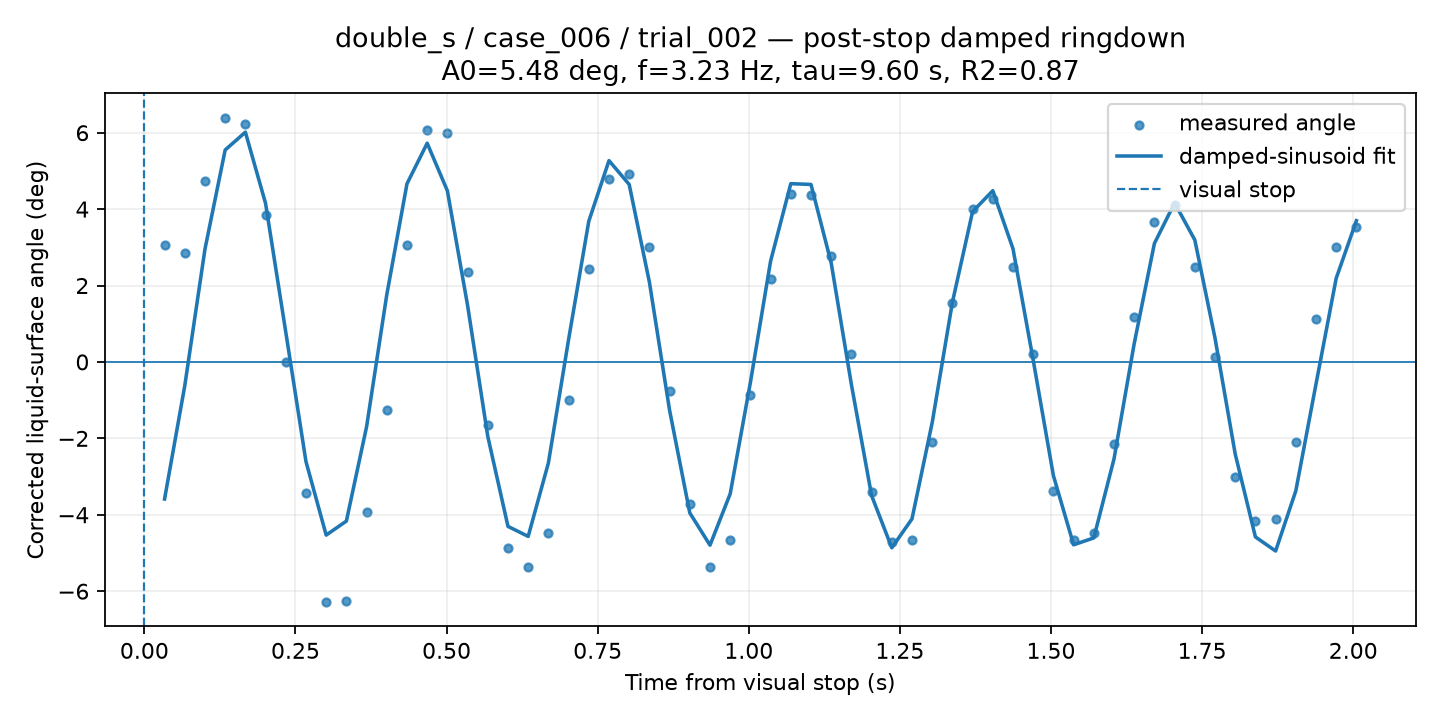

Data behind this chart, as committed beside it:
time_from_visual_stop_s, surface_angle_corrected_deg, fit_used, quality, ringdown_fit_angle_deg
0.03342, 3.055, 1, GOOD, -3.587
0.06684, 2.854, 1, GOOD, -0.6221
0.1003, 4.743, 1, GOOD, 2.954
0.1337, 6.396, 1, GOOD, 5.549
0.1671, 6.237, 1, GOOD, 6.014
0.2005, 3.857, 1, GOOD, 4.148
0.234, 0.001259, 1, GOOD, 0.7797
0.2674, -3.428, 1, GOOD, -2.608
0.3008, -6.287, 1, GOOD, -4.532
0.3342, -6.251, 1, GOOD, -4.165
0.3676, -3.928, 1, GOOD, -1.696
0.4011, -1.25, 1, GOOD, 1.76
0.4345, 3.073, 1, GOOD, 4.663
0.4679, 6.069, 1, GOOD, 5.725
0.5013, 5.988, 1, GOOD, 4.479
0.5347, 2.362, 1, GOOD, 1.48
0.5682, -1.659, 1, GOOD, -1.949
0.6016, -4.878, 1, GOOD, -4.304
0.635, -5.37, 1, GOOD, -4.566
0.6684, -4.488, 1, GOOD, -2.645
0.7019, -0.9926, 1, GOOD, 0.5864
0.7353, 2.445, 1, GOOD, 3.683
0.7687, 4.798, 1, GOOD, 5.269
0.8021, 4.931, 1, GOOD, 4.646
0.8355, 3.012, 1, GOOD, 2.091
0.869, -0.7603, 1, GOOD, -1.266
0.9024, -3.71, 1, GOOD, -3.951
0.9358, -5.358, 1, GOOD, -4.796
0.9692, -4.654, 1, GOOD, -3.452
1.003, -0.8682, 1, GOOD, -0.5382
1.036, 2.167, 1, GOOD, 2.639
1.069, 4.392, 1, GOOD, 4.666
1.103, 4.364, 1, GOOD, 4.646
1.136, 2.768, 1, GOOD, 2.591
1.17, 0.2139, 1, GOOD, -0.5903
1.203, -3.407, 1, GOOD, -3.498
1.237, -4.702, 1, GOOD, -4.864
1.27, -4.654, 1, GOOD, -4.107
1.303, -2.083, 1, GOOD, -1.587
1.337, 1.537, 1, GOOD, 1.561
1.37, 4.005, 1, GOOD, 3.935
1.404, 4.253, 1, GOOD, 4.482
1.437, 2.494, 1, GOOD, 2.962
1.471, 0.2139, 1, GOOD, 0.04896
1.504, -3.383, 1, GOOD, -2.974
1.537, -4.66, 1, GOOD, -4.786
1.571, -4.472, 1, GOOD, -4.606
1.604, -2.135, 1, GOOD, -2.539
1.638, 1.186, 1, GOOD, 0.4796
1.671, 3.656, 1, GOOD, 3.101
1.704, 4.104, 1, GOOD, 4.162
1.738, 2.476, 1, GOOD, 3.193
1.771, 0.1208, 1, GOOD, 0.626
1.805, -3.022, 1, GOOD, -2.408
1.838, -4.17, 1, GOOD, -4.58
1.872, -4.109, 1, GOOD, -4.948
1.905, -2.083, 1, GOOD, -3.375
1.938, 1.133, 1, GOOD, -0.5778
1.972, 3.006, 1, GOOD, 2.19
2.005, 3.541, 1, GOOD, 3.698
